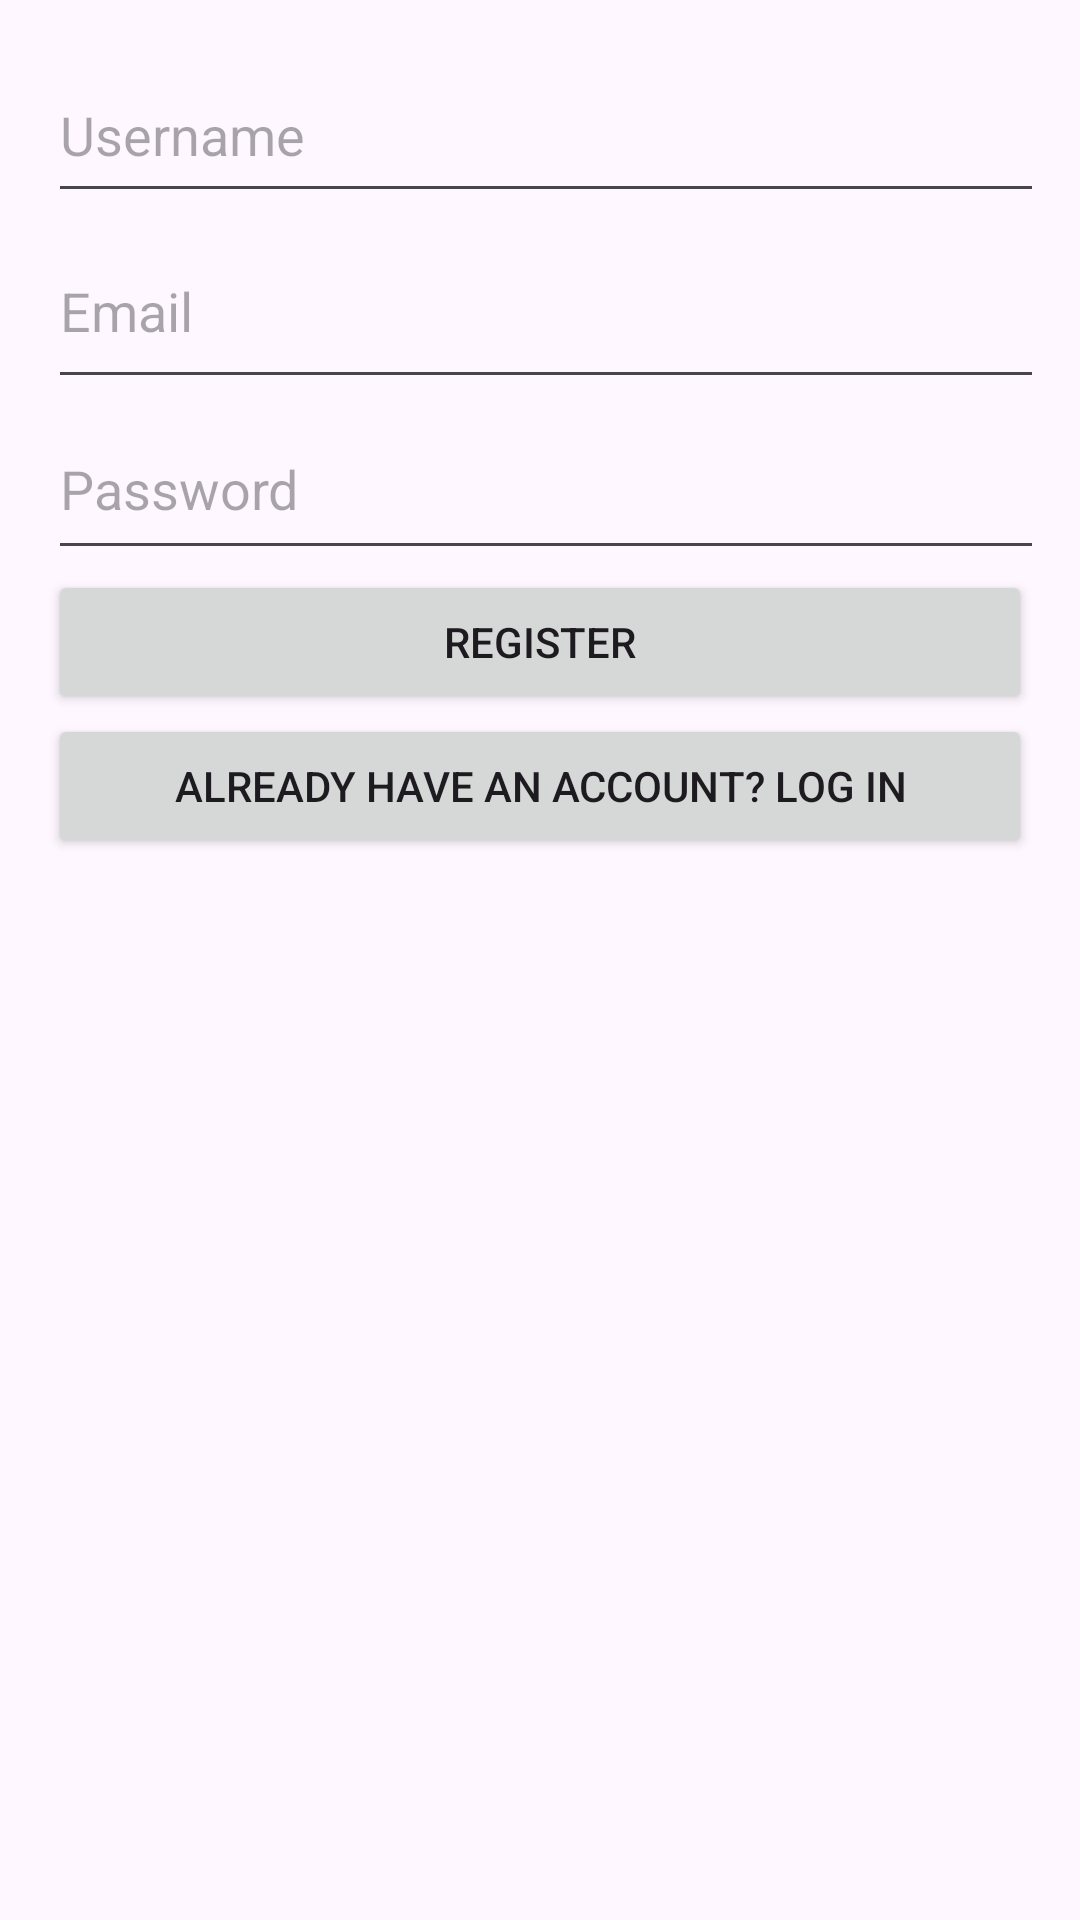

The Android layout XML behind this screen, and the referenced resources:
<!-- AndroidManifest.xml: activity theme Theme.Gymit -->
<!-- res/layout/activity_registration.xml -->
<LinearLayout
    xmlns:android="http://schemas.android.com/apk/res/android"
    xmlns:tools="http://schemas.android.com/tools"
    android:orientation="vertical"
    android:layout_width="match_parent"
    android:layout_height="match_parent"
    android:padding="16dp"
    tools:context=".RegistrationActivity">

    <EditText
        android:id="@+id/usernameEditText"
        android:layout_width="383dp"
        android:layout_height="55dp"
        android:hint="Username"
        android:imeOptions="actionNext"
        android:inputType="text" />

    <EditText
        android:id="@+id/emailEditText"
        android:layout_width="383dp"
        android:layout_height="62dp"
        android:hint="Email"
        android:imeOptions="actionNext"
        android:inputType="textEmailAddress" />

    <EditText
        android:id="@+id/passwordEditText"
        android:layout_width="378dp"
        android:layout_height="57dp"
        android:hint="Password"
        android:imeOptions="actionDone"
        android:inputType="textPassword" />

    <Button
        android:id="@+id/registerButton"
        android:layout_width="match_parent"
        android:layout_height="wrap_content"
        android:text="Register"/>

    <Button
        android:id="@+id/loginButton"
        android:layout_width="match_parent"
        android:layout_height="wrap_content"
        android:text="Already have an account? Log in"/>

</LinearLayout>
<!-- resources referenced by this layout -->
<resources>
  <style name="Theme.Gymit" parent="Base.Theme.Gymit" />
  <style name="Base.Theme.Gymit" parent="Theme.Material3.DayNight.NoActionBar">
          
          
      </style>
</resources>
